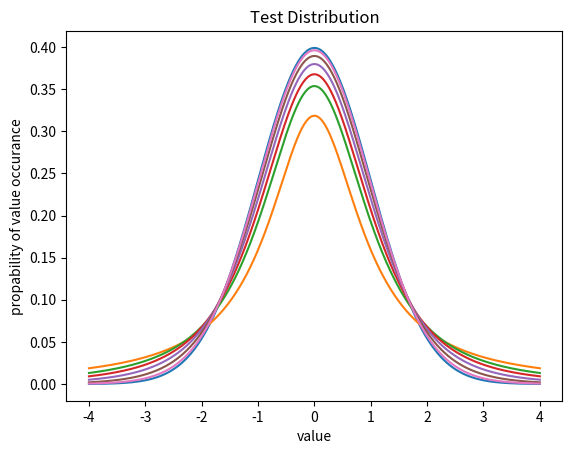

This chart was generated by the following Python code:
class T_Distribution:
    def __init__(self, dof=9):
        self.beta = self.beta_function(0.5, dof/2)

        self.front = 1 / (dof ** 0.5 * self.beta)
        self.dof = dof
        self.power = -(dof + 1)/2

    def beta_function(self, x, y):
      pw = 1 / 1000000
      beta = 0
      t = pw / 2
      while t < 1.0:
          beta += t ** (x - 1) * (1 - t) ** (y - 1) * pw
          t += pw
  
      return beta
  
    def PDFt(self, t):
        # The t probability distribution method
        f_of_t = self.front * (1 + t**2/self.dof) ** self.power

        return f_of_t

    def CDFt(self, t_left, t_right): 
        # The t cummulative distribution method
        # We simply numerically integrate under the PDFt curve
        panels = self.dof * 100
        width = (t_right - t_left) / panels
        cdf = 0
        t = t_left
        prob = self.PDFt(t)
        # print(panels, width, prob)
        for i in range(panels):
            t += i * width
            prob = self.PDFt(t)
            cdf += prob * width

        return cdf
      
import matplotlib.pyplot as plt


def PDF(x, mean=0, std_dev=1):
    # define e and pi explicitly
    e = 2.718281828
    pi = 3.1415927
    # calculate in two steps
    p = 1.0 / (std_dev * ((2 * pi) ** 0.5))
    p *= e ** (-0.5 * ((x - mean)/std_dev)**2)
 
    return p


X = [(x - 1000)/250 for x in list(range(2001))]
P = [PDF(x) for x in X]
plt.plot(X, P)
for dof in [1, 2, 3, 5, 10, 30]:
    t_dist = T_Distribution(dof=dof)
    TP = [t_dist.PDFt(x) for x in X]
    plt.plot(X, TP)

plt.title(label="Test Distribution")
plt.xlabel(xlabel="value")
plt.ylabel(ylabel="propability of value occurance")
plt.show()
